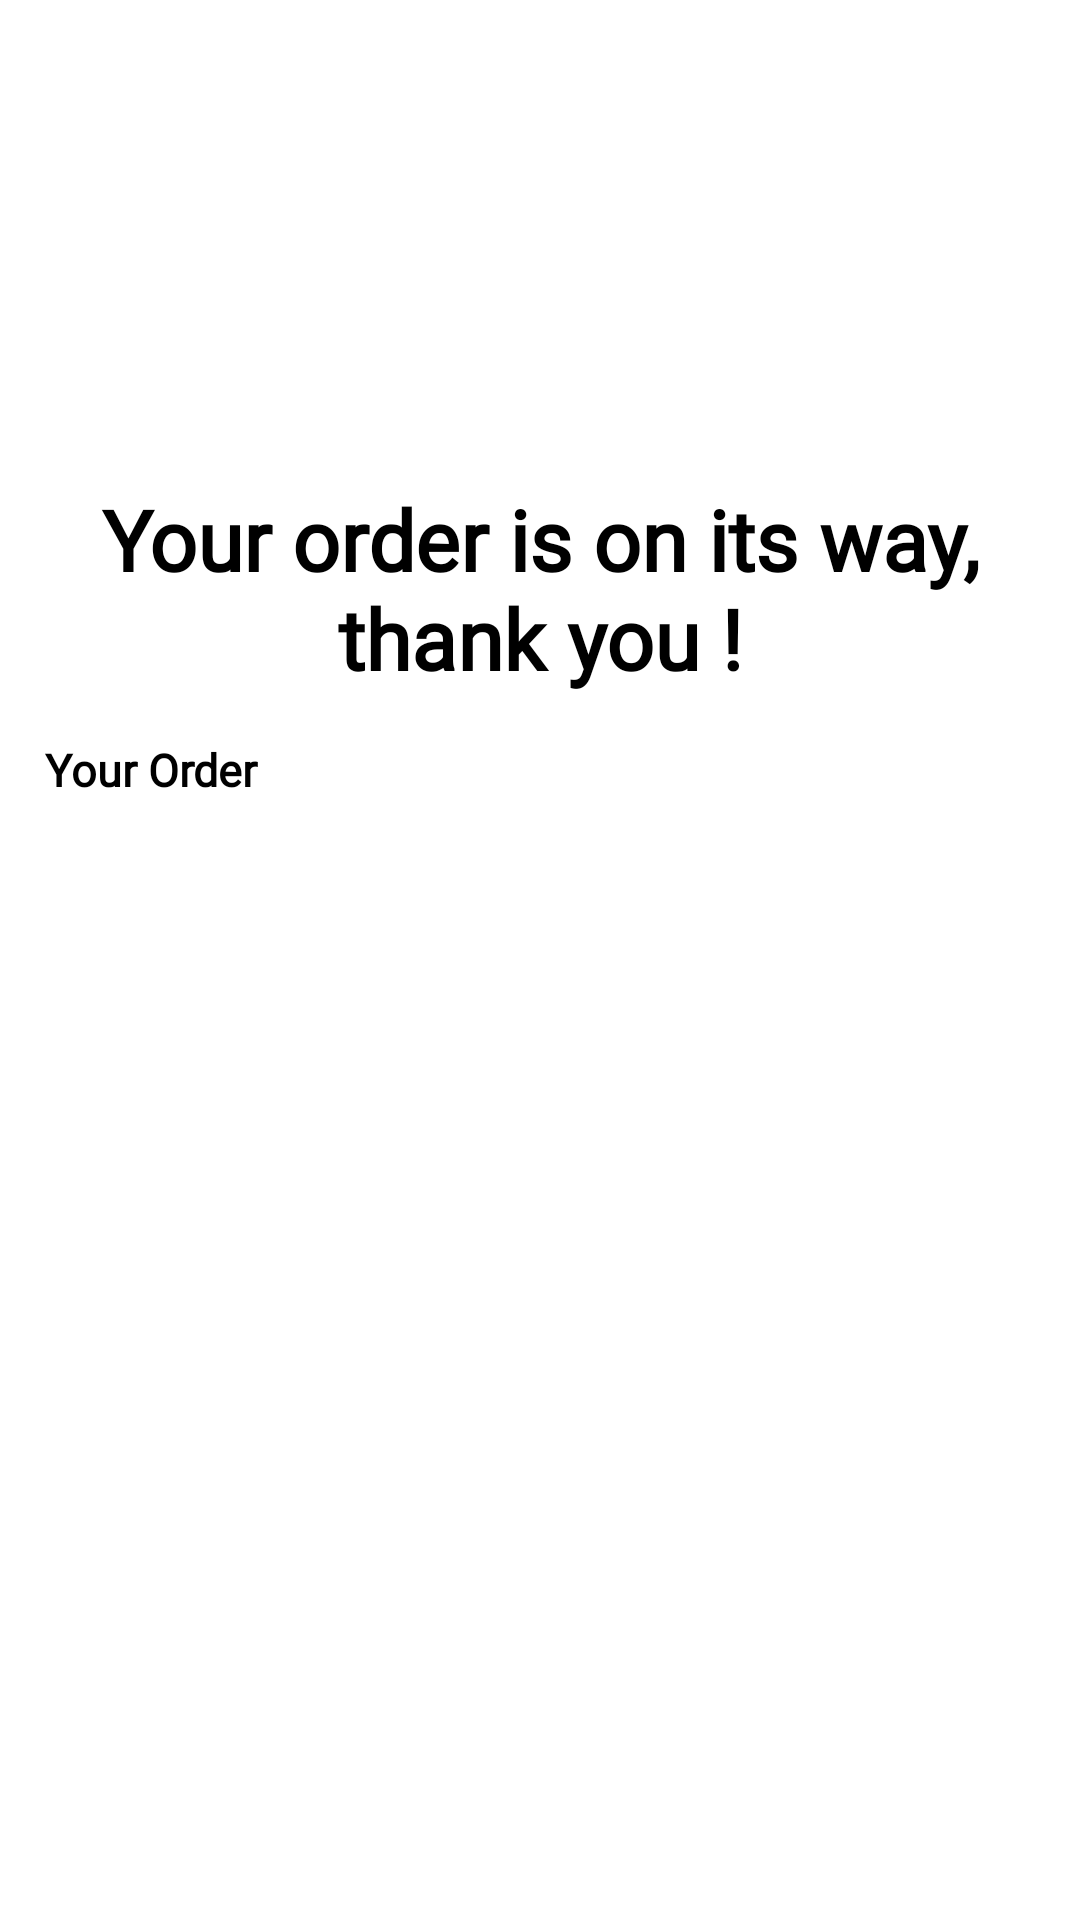

Android layout source for this screen:
<!-- AndroidManifest.xml: application theme AppTheme -->
<!-- res/layout/activity_pay_success.xml -->
<?xml version="1.0" encoding="utf-8"?>
<LinearLayout xmlns:android="http://schemas.android.com/apk/res/android"
    xmlns:app="http://schemas.android.com/apk/res-auto"
    xmlns:tools="http://schemas.android.com/tools"
    android:id="@+id/main"
    android:layout_width="match_parent"
    android:layout_height="match_parent"
    android:orientation="vertical"
    tools:context=".Activity.ActivityPaySuccess">

    <androidx.constraintlayout.widget.ConstraintLayout
        android:layout_width="match_parent"
        android:layout_height="wrap_content"
        android:layout_marginTop="25dp">

        <ImageView
            android:id="@+id/ivBack"
            android:layout_width="wrap_content"
            android:layout_height="wrap_content"
            android:layout_marginStart="16dp"
            android:background="?android:selectableItemBackground"
            android:padding="8dp"
            android:src="@drawable/ic_back"
            app:layout_constraintBottom_toBottomOf="parent"
            app:layout_constraintStart_toStartOf="parent"
            app:layout_constraintTop_toTopOf="parent"
            app:layout_constraintVertical_bias="0" />
        
        
        
        
        
        
        
        
        
        
        
    </androidx.constraintlayout.widget.ConstraintLayout>

    <LinearLayout
        android:layout_width="match_parent"
        android:layout_height="wrap_content"
        android:orientation="vertical"
        tools:ignore="UseCompoundDrawables">

        <ImageView
            android:layout_width="120dp"
            android:layout_height="120dp"
            android:layout_gravity="center"
            android:src="@drawable/success" />

        <TextView
            android:layout_width="match_parent"
            android:layout_height="wrap_content"
            android:fontFamily="@font/font_inter"
            android:gravity="center"
            android:text="Your order is on its way, thank you !"
            android:textColor="@color/black"
            android:textSize="28sp"
            android:textStyle="bold" />

    </LinearLayout>

    <LinearLayout
        android:layout_width="match_parent"
        android:layout_height="wrap_content"
        android:orientation="vertical"
        android:padding="15dp">

        <TextView
            android:layout_width="match_parent"
            android:layout_height="wrap_content"
            android:fontFamily="@font/font_inter"
            android:text="Your Order"
            android:textColor="@color/black"
            android:textSize="15sp"
            android:textStyle="bold" />

        <androidx.recyclerview.widget.RecyclerView
            android:id="@+id/recycler_paySuccess"
            android:layout_width="match_parent"
            android:layout_height="330dp" />

    </LinearLayout>

</LinearLayout>
<!-- resources referenced by this layout -->
<resources>
  <color name="black">#313942</color>
  <style name="AppTheme" parent="Theme.MaterialComponents.Light.NoActionBar">
          <item name="android:statusBarColor">@android:color/white</item>
  
          <item name="bottomSheetDialogTheme">@style/AppButtonSheetDiaLogTheme</item>
          <item name="android:windowLightStatusBar">true</item> 
      </style>
  <style name="AppButtonSheetDiaLogTheme" parent="Theme.Design.BottomSheetDialog">
          <item name="android:background">@drawable/bottom_sheet_background</item>
          <item name="bottomSheetStyle">@style/AppmodeStyle</item>
      </style>
  <style name="AppmodeStyle" parent="Widget.Design.BottomSheet.Modal">
          <item name="android:background">@drawable/bottom_sheet_background</item>
      </style>
</resources>
